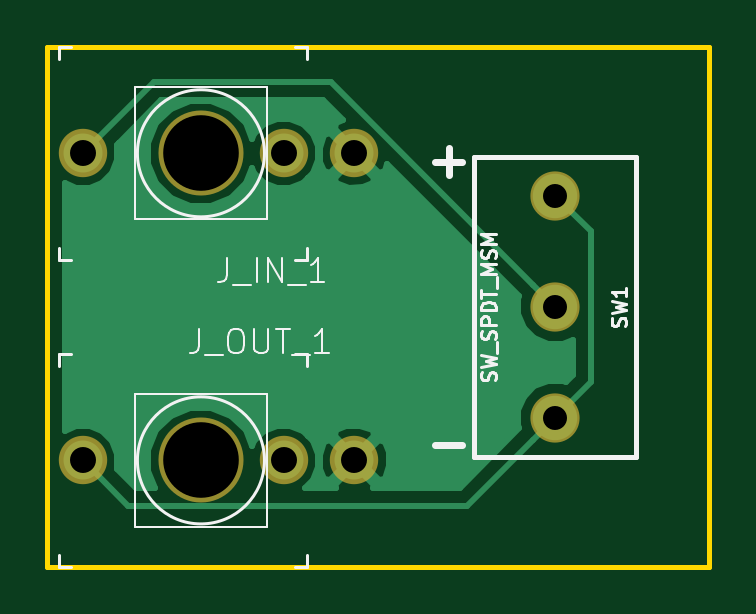
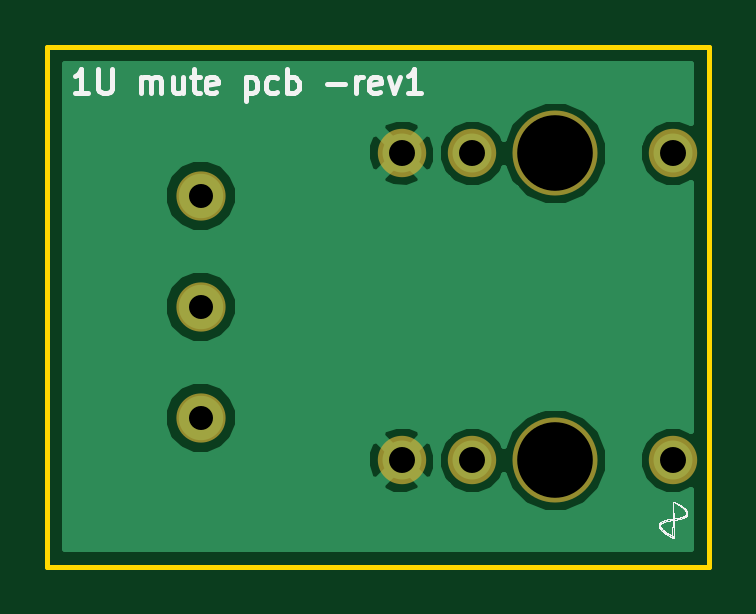
Circuit board: 11 layer files. Board 28.0 x 22.0 mm.
- bottom_copper: 1u_mute-B.Cu.gbr (12174 bytes)
- bottom_mask: 1u_mute-B.Mask.gbr (916 bytes)
- paste: 1u_mute-B.Paste.gbr (712 bytes)
- bottom_silk: 1u_mute-B.SilkS.gbr (44315 bytes)
- outline: 1u_mute-Edge.Cuts.gbr (607 bytes)
- top_copper: 1u_mute-F.Cu.gbr (9385 bytes)
- top_mask: 1u_mute-F.Mask.gbr (916 bytes)
- paste: 1u_mute-F.Paste.gbr (712 bytes)
- top_silk: 1u_mute-F.SilkS.gbr (7217 bytes)
- drill: 1u_mute-NPTH.drl (73 bytes)
- drill: 1u_mute-PTH.drl (195 bytes)

=== bottom_copper: 1u_mute-B.Cu.gbr (12174 bytes, source omitted) ===
=== bottom_mask: 1u_mute-B.Mask.gbr ===
G04 #@! TF.GenerationSoftware,KiCad,Pcbnew,(5.0.0)*
G04 #@! TF.CreationDate,2018-08-29T10:59:05+02:00*
G04 #@! TF.ProjectId,1u_mute,31755F6D7574652E6B696361645F7063,rev?*
G04 #@! TF.SameCoordinates,Original*
G04 #@! TF.FileFunction,Soldermask,Bot*
G04 #@! TF.FilePolarity,Negative*
%FSLAX46Y46*%
G04 Gerber Fmt 4.6, Leading zero omitted, Abs format (unit mm)*
G04 Created by KiCad (PCBNEW (5.0.0)) date 08/29/18 10:59:05*
%MOMM*%
%LPD*%
G01*
G04 APERTURE LIST*
%ADD10C,3.600000*%
%ADD11C,2.048460*%
%ADD12C,2.082800*%
G04 APERTURE END LIST*
D10*
G04 #@! TO.C,J_OUT_1*
X6500000Y-17500000D03*
D11*
X12999860Y-17500000D03*
X9997580Y-17500000D03*
X1501280Y-17500000D03*
G04 #@! TD*
G04 #@! TO.C,J_IN_1*
X1501280Y-4500000D03*
X9997580Y-4500000D03*
X12999860Y-4500000D03*
D10*
X6500000Y-4500000D03*
G04 #@! TD*
D12*
G04 #@! TO.C,SW1*
X21500000Y-15700000D03*
X21500000Y-11000000D03*
X21500000Y-6300000D03*
G04 #@! TD*
M02*

=== paste: 1u_mute-B.Paste.gbr ===
G04 #@! TF.GenerationSoftware,KiCad,Pcbnew,(5.0.0)*
G04 #@! TF.CreationDate,2018-08-29T10:59:05+02:00*
G04 #@! TF.ProjectId,1u_mute,31755F6D7574652E6B696361645F7063,rev?*
G04 #@! TF.SameCoordinates,Original*
G04 #@! TF.FileFunction,Paste,Bot*
G04 #@! TF.FilePolarity,Positive*
%FSLAX46Y46*%
G04 Gerber Fmt 4.6, Leading zero omitted, Abs format (unit mm)*
G04 Created by KiCad (PCBNEW (5.0.0)) date 08/29/18 10:59:05*
%MOMM*%
%LPD*%
G01*
G04 APERTURE LIST*
%ADD10C,1.648460*%
G04 APERTURE END LIST*
D10*
G04 #@! TO.C,J_OUT_1*
X12999860Y-17500000D03*
X9997580Y-17500000D03*
X1501280Y-17500000D03*
G04 #@! TD*
G04 #@! TO.C,J_IN_1*
X1501280Y-4500000D03*
X9997580Y-4500000D03*
X12999860Y-4500000D03*
G04 #@! TD*
M02*

=== bottom_silk: 1u_mute-B.SilkS.gbr (44315 bytes, source omitted) ===
=== outline: 1u_mute-Edge.Cuts.gbr ===
G04 #@! TF.GenerationSoftware,KiCad,Pcbnew,(5.0.0)*
G04 #@! TF.CreationDate,2018-08-29T10:59:05+02:00*
G04 #@! TF.ProjectId,1u_mute,31755F6D7574652E6B696361645F7063,rev?*
G04 #@! TF.SameCoordinates,Original*
G04 #@! TF.FileFunction,Profile,NP*
%FSLAX46Y46*%
G04 Gerber Fmt 4.6, Leading zero omitted, Abs format (unit mm)*
G04 Created by KiCad (PCBNEW (5.0.0)) date 08/29/18 10:59:05*
%MOMM*%
%LPD*%
G01*
G04 APERTURE LIST*
%ADD10C,0.200000*%
G04 APERTURE END LIST*
D10*
X28000000Y0D02*
X0Y0D01*
X28000000Y-22000000D02*
X28000000Y0D01*
X0Y-22000000D02*
X28000000Y-22000000D01*
X0Y0D02*
X0Y-22000000D01*
M02*

=== top_copper: 1u_mute-F.Cu.gbr (9385 bytes, source omitted) ===
=== top_mask: 1u_mute-F.Mask.gbr ===
G04 #@! TF.GenerationSoftware,KiCad,Pcbnew,(5.0.0)*
G04 #@! TF.CreationDate,2018-08-29T10:59:05+02:00*
G04 #@! TF.ProjectId,1u_mute,31755F6D7574652E6B696361645F7063,rev?*
G04 #@! TF.SameCoordinates,Original*
G04 #@! TF.FileFunction,Soldermask,Top*
G04 #@! TF.FilePolarity,Negative*
%FSLAX46Y46*%
G04 Gerber Fmt 4.6, Leading zero omitted, Abs format (unit mm)*
G04 Created by KiCad (PCBNEW (5.0.0)) date 08/29/18 10:59:05*
%MOMM*%
%LPD*%
G01*
G04 APERTURE LIST*
%ADD10C,3.600000*%
%ADD11C,2.048460*%
%ADD12C,2.082800*%
G04 APERTURE END LIST*
D10*
G04 #@! TO.C,J_OUT_1*
X6500000Y-17500000D03*
D11*
X12999860Y-17500000D03*
X9997580Y-17500000D03*
X1501280Y-17500000D03*
G04 #@! TD*
G04 #@! TO.C,J_IN_1*
X1501280Y-4500000D03*
X9997580Y-4500000D03*
X12999860Y-4500000D03*
D10*
X6500000Y-4500000D03*
G04 #@! TD*
D12*
G04 #@! TO.C,SW1*
X21500000Y-15700000D03*
X21500000Y-11000000D03*
X21500000Y-6300000D03*
G04 #@! TD*
M02*

=== paste: 1u_mute-F.Paste.gbr ===
G04 #@! TF.GenerationSoftware,KiCad,Pcbnew,(5.0.0)*
G04 #@! TF.CreationDate,2018-08-29T10:59:05+02:00*
G04 #@! TF.ProjectId,1u_mute,31755F6D7574652E6B696361645F7063,rev?*
G04 #@! TF.SameCoordinates,Original*
G04 #@! TF.FileFunction,Paste,Top*
G04 #@! TF.FilePolarity,Positive*
%FSLAX46Y46*%
G04 Gerber Fmt 4.6, Leading zero omitted, Abs format (unit mm)*
G04 Created by KiCad (PCBNEW (5.0.0)) date 08/29/18 10:59:05*
%MOMM*%
%LPD*%
G01*
G04 APERTURE LIST*
%ADD10C,1.648460*%
G04 APERTURE END LIST*
D10*
G04 #@! TO.C,J_OUT_1*
X12999860Y-17500000D03*
X9997580Y-17500000D03*
X1501280Y-17500000D03*
G04 #@! TD*
G04 #@! TO.C,J_IN_1*
X1501280Y-4500000D03*
X9997580Y-4500000D03*
X12999860Y-4500000D03*
G04 #@! TD*
M02*

=== top_silk: 1u_mute-F.SilkS.gbr (7217 bytes, source omitted) ===
=== drill: 1u_mute-NPTH.drl ===
M48
INCH,TZ
T1C0.1260
%
G90
G05
T1
X0.2559Y-0.689
X0.2559Y-0.1772
T0
M30

=== drill: 1u_mute-PTH.drl ===
M48
INCH,TZ
T1C0.0400
T2C0.0433
%
G90
G05
T1
X0.8465Y-0.248
X0.8465Y-0.4331
X0.8465Y-0.6181
T2
X0.0591Y-0.689
X0.3936Y-0.689
X0.5118Y-0.689
X0.0591Y-0.1772
X0.3936Y-0.1772
X0.5118Y-0.1772
T0
M30

